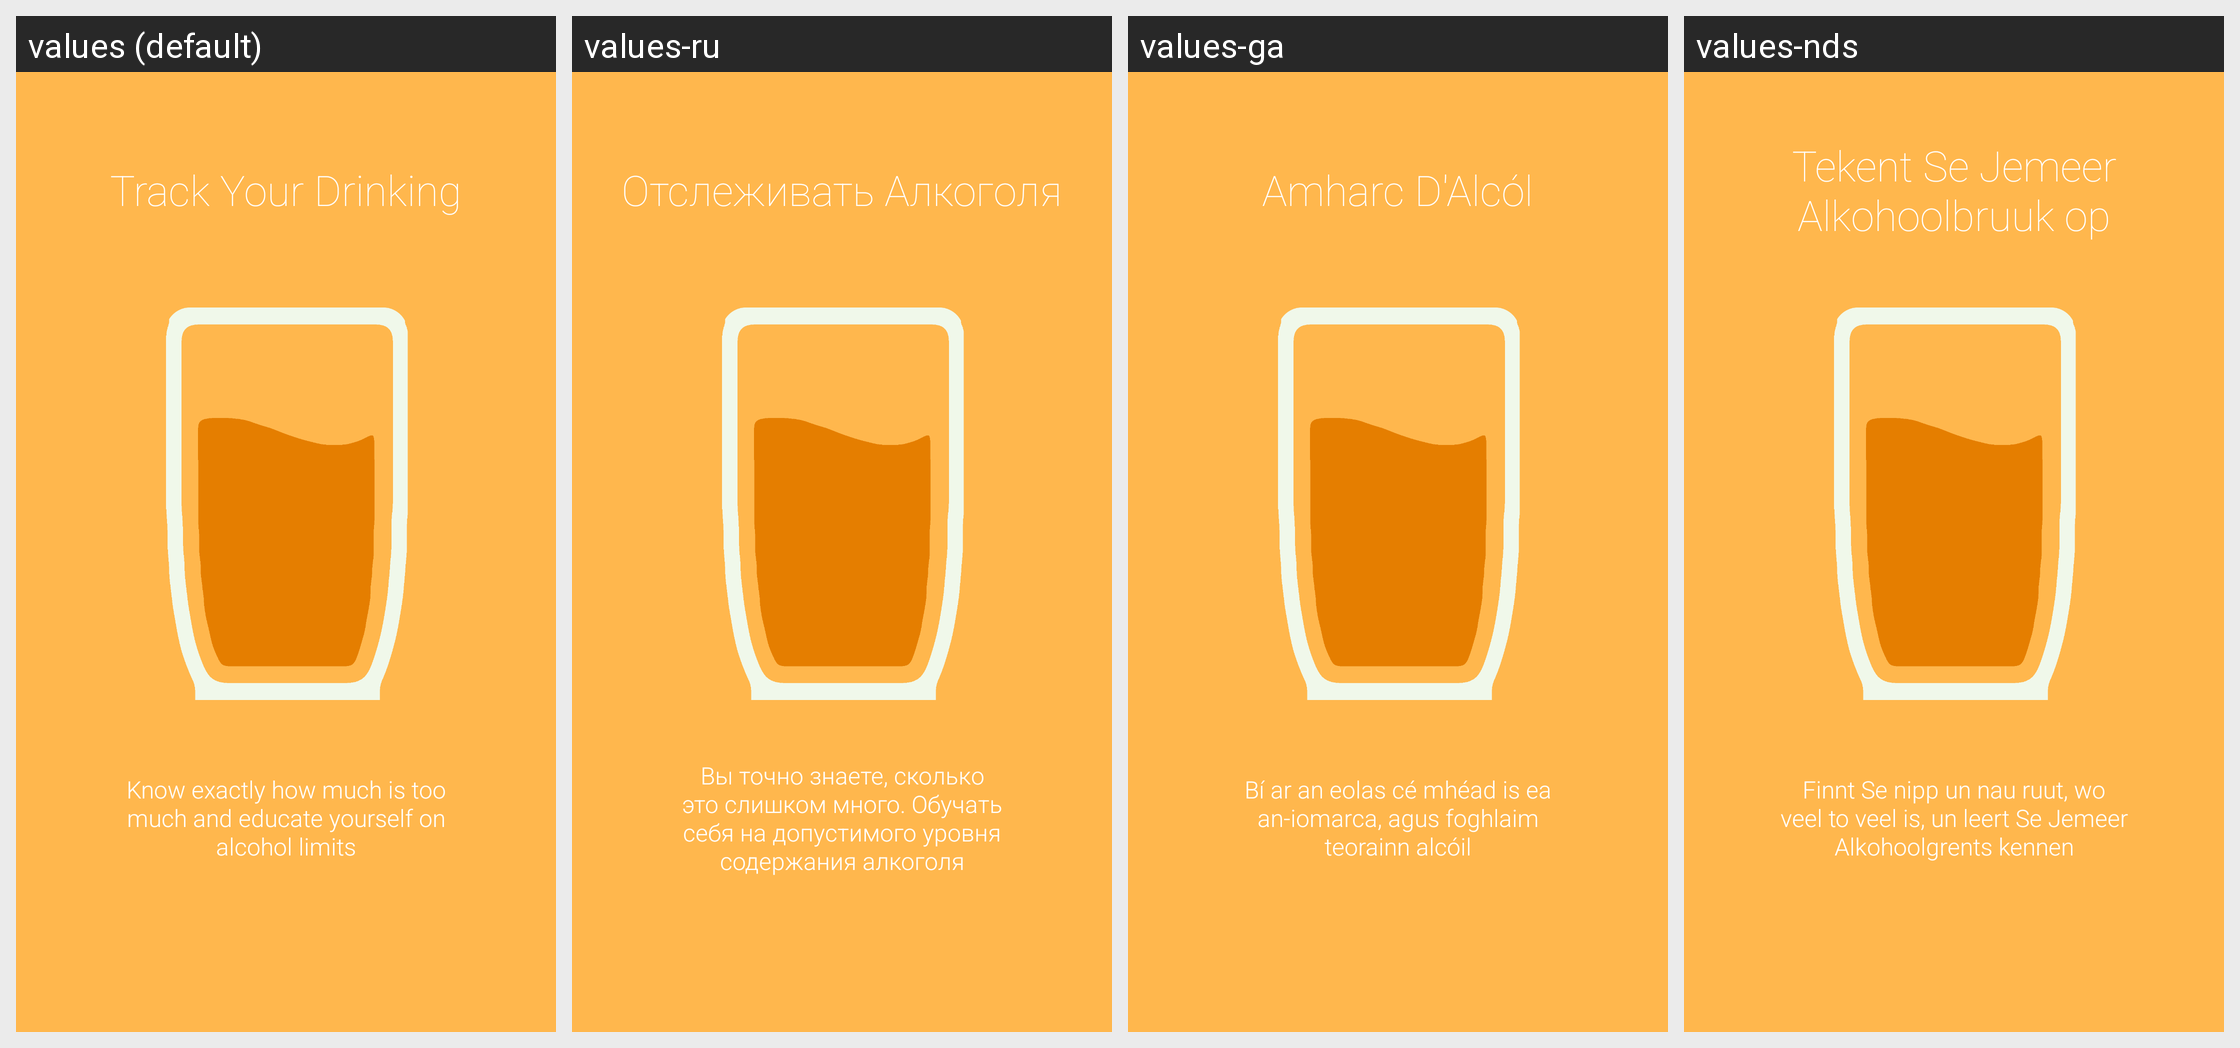

Strings drawn on this Android screen and how each of the app's shown locales translates them:
Android screen res/layout/intro1.xml rendered under 4 locales, left to right: values (default), values-ru, values-ga, values-nds. Device: Nexus 5 (rendered at 1080×1920; each locale shown at half size, 540×960, under a caption strip naming it); theme AppTheme.
Other locales in the repository, not shown: values-de, values-en, values-es, values-fr, values-it, values-ja, values-ko, values-nl, values-pl, values-pt, values-ro, values-zh.
Strings drawn on this screen, with the default value and each locale's value (text and hints the layout hard-codes, and strings that could not be matched under every locale, appear in the picture but are not listed):

track_drinking
  values: Track Your Drinking
  values-ru: Отслеживать Aлкоголя
  values-ga: Amharc D'Alcól
  values-nds: Tekent Se Jemeer Alkohoolbruuk op

know_exactly
  values: Know exactly how much is too much and educate yourself on alcohol limits
  values-ru: Вы точно знаете, сколько это слишком много. Обучать себя на допустимого уровня содержания алкоголя
  values-ga: Bí ar an eolas cé mhéad is ea an-iomarca, agus foghlaim teorainn alcóil
  values-nds: Finnt Se nipp un nau ruut, wo veel to veel is, un leert Se Jemeer Alkohoolgrents kennen
